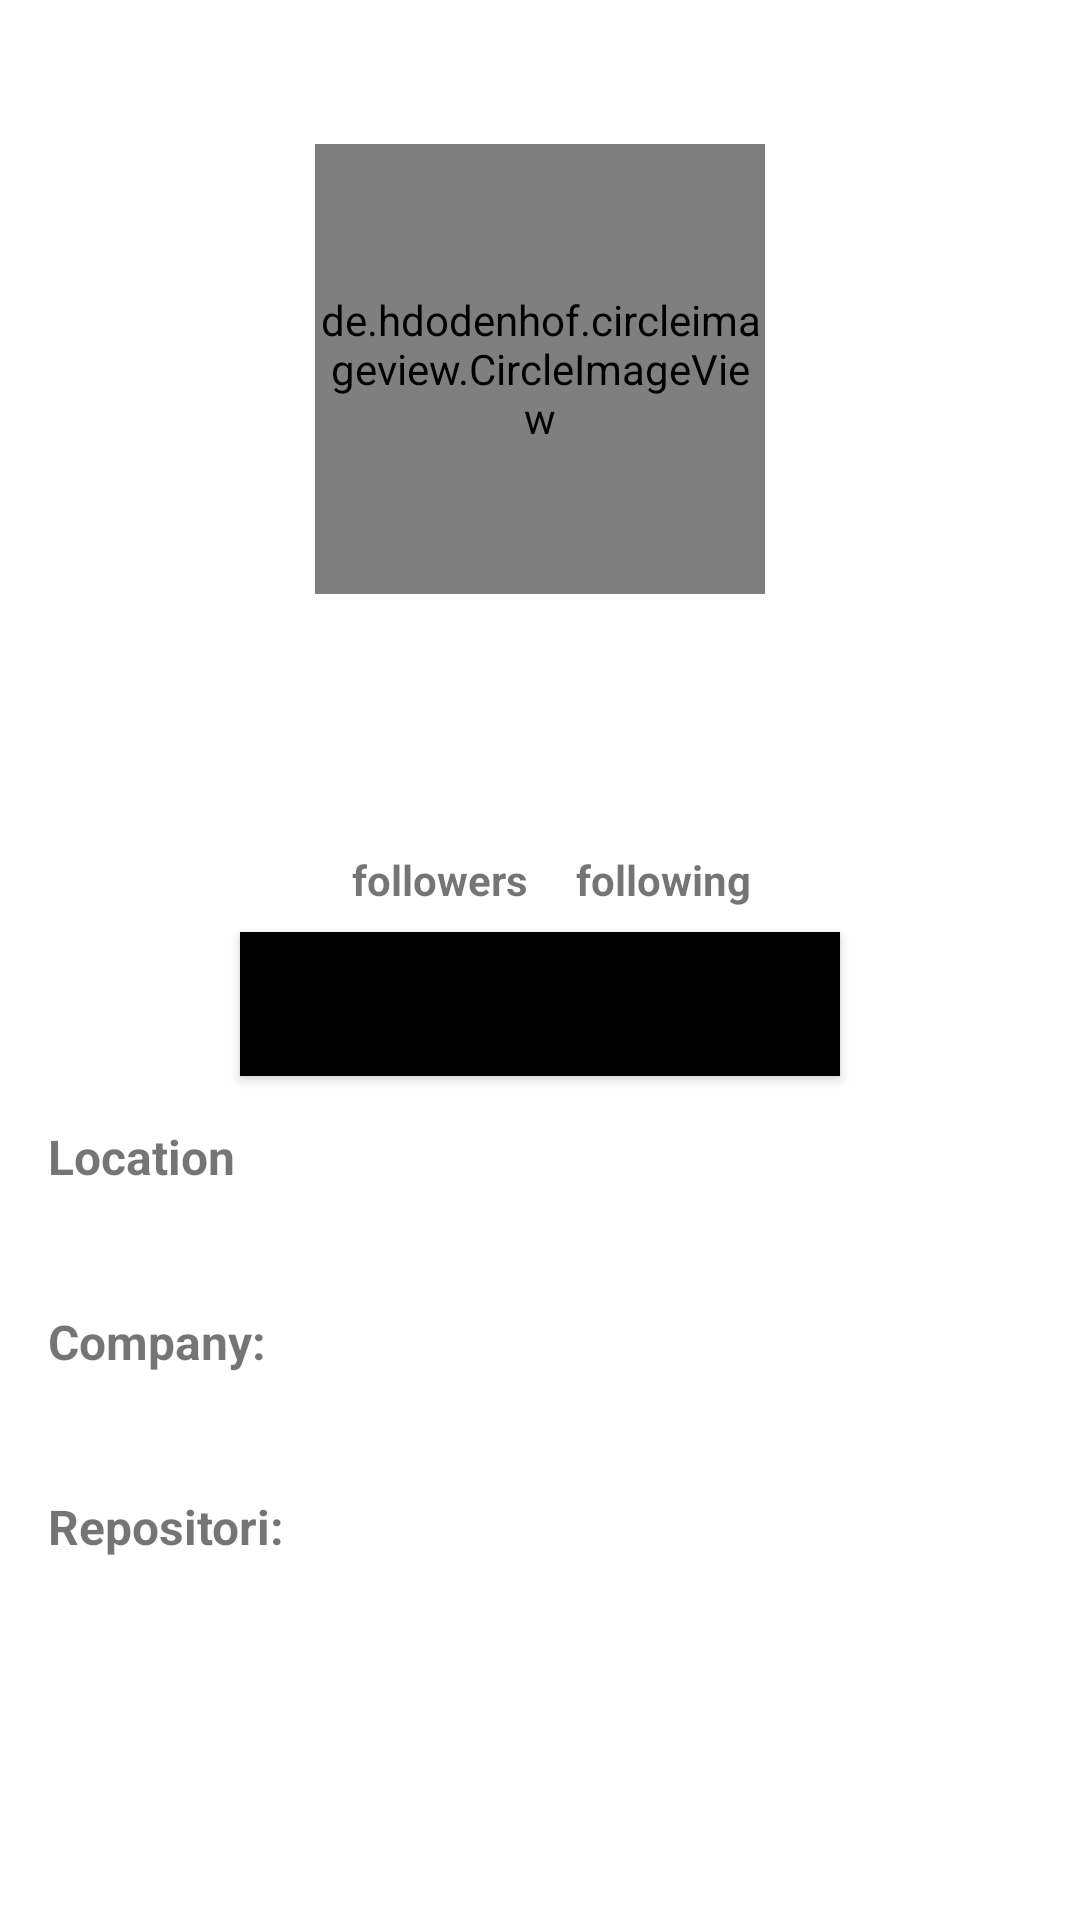

Write the Android layout XML for this screen, with the resource values it uses.
<!-- AndroidManifest.xml: application theme Theme.GBGithubUser -->
<!-- res/layout/activity_detail_person.xml -->
<?xml version="1.0" encoding="utf-8"?>
<RelativeLayout xmlns:android="http://schemas.android.com/apk/res/android"
    xmlns:app="http://schemas.android.com/apk/res-auto"
    xmlns:tools="http://schemas.android.com/tools"
    android:layout_width="match_parent"
    android:layout_height="match_parent"
    tools:context=".DetailPersonActivity"
    android:padding="16dp">

    <de.hdodenhof.circleimageview.CircleImageView
        android:layout_width="150dp"
        android:layout_height="150dp"
        android:id="@+id/img_item_photo"
        tools:src="@android:color/darker_gray"
        android:layout_centerHorizontal="true"
        android:layout_marginTop="32dp"
        android:layout_marginBottom="16dp"/>
    <TextView
        android:id="@+id/tv_name_user"
        android:layout_width="match_parent"
        android:layout_height="wrap_content"
        android:layout_below="@id/img_item_photo"
        tools:text="Username"
        android:gravity="center"
        android:textSize="24sp"
        android:textStyle="bold"
        android:layout_marginBottom="5dp"/>
    <TextView
        android:id="@+id/tv_name"
        android:layout_width="match_parent"
        android:layout_height="wrap_content"
        android:layout_below="@id/tv_name_user"
        tools:text="Name"
        android:gravity="center"
        android:textSize="18sp"
        android:layout_marginBottom="8dp"/>
    <RelativeLayout
        android:id="@+id/rv_follower"
        android:layout_width="wrap_content"
        android:layout_height="wrap_content"
        android:layout_below="@id/tv_name"
        android:layout_centerHorizontal="true"
        android:layout_marginRight="8dp"
        android:layout_marginBottom="8dp">
        <TextView
            android:id="@+id/tv_follower"
            android:layout_width="wrap_content"
            android:layout_height="wrap_content"
            tools:text="0"
            android:textSize="14sp"
            android:layout_marginRight="8dp"/>
        <TextView
            android:id="@+id/follower"
            android:layout_width="wrap_content"
            android:layout_height="wrap_content"
            android:layout_toRightOf="@id/tv_follower"
            android:text="@string/follower"
            android:layout_marginRight="8dp"
            android:textStyle="bold"/>

        <TextView
            android:id="@+id/tv_following"
            android:layout_width="wrap_content"
            android:layout_height="wrap_content"
            tools:text="0"
            android:textSize="14sp"
            android:layout_marginRight="8dp"
            android:layout_toRightOf="@id/follower"/>
        <TextView
            android:id="@+id/following"
            android:layout_width="wrap_content"
            android:layout_height="wrap_content"
            android:layout_toRightOf="@id/tv_following"
            android:text="@string/following"
            android:textStyle="bold"/>
    </RelativeLayout>

    <Button
        android:id="@+id/btn_follow"
        android:layout_width="200dp"
        android:layout_height="wrap_content"
        android:layout_below="@id/rv_follower"
        android:layout_centerHorizontal="true"
        android:text="@string/Follow"
        android:layout_marginBottom="16dp"
        android:background="@color/black"/>

    <TextView
        android:id="@+id/location"
        android:layout_width="match_parent"
        android:layout_height="wrap_content"
        android:layout_below="@id/btn_follow"
        android:text="@string/location"
        android:textSize="16sp"
        android:layout_marginBottom="5dp"
        android:textStyle="bold"/>

    <TextView
        android:id="@+id/tv_location"
        android:layout_width="match_parent"
        android:layout_height="wrap_content"
        android:layout_below="@id/location"
        android:textSize="14sp"
        tools:text="@string/location"
        android:layout_marginBottom="16dp"/>

    <TextView
        android:id="@+id/company"
        android:layout_width="match_parent"
        android:layout_height="wrap_content"
        android:layout_below="@id/tv_location"
        android:text="@string/company"
        android:textSize="16sp"
        android:layout_marginBottom="5dp"
        android:textStyle="bold"/>
    <TextView
        android:id="@+id/tv_company"
        android:layout_width="match_parent"
        android:layout_height="wrap_content"
        android:layout_below="@id/company"
        android:textSize="14sp"
        tools:text="@string/company_detail"
        android:layout_marginBottom="16dp"/>

    <TextView
        android:id="@+id/repositori"
        android:layout_width="match_parent"
        android:layout_height="wrap_content"
        android:layout_below="@id/tv_company"
        android:textSize="16sp"
        android:text="@string/repository"
        android:layout_marginBottom="5dp"
        android:textStyle="bold"/>
    <TextView
        android:id="@+id/tv_name_repositori"
        android:layout_width="match_parent"
        android:layout_height="wrap_content"
        android:layout_below="@id/repositori"
        android:textSize="14sp"
        tools:text="@string/nama_repository"
        android:layout_marginBottom="2dp"/>
    <TextView
        android:id="@+id/tv_lang_repository"
        android:layout_width="match_parent"
        android:layout_height="wrap_content"
        android:layout_below="@id/tv_name_repositori"
        android:textSize="10sp"
        tools:text="@string/lang_repository"
        android:textStyle="bold"/>

</RelativeLayout>
<!-- resources referenced by this layout -->
<resources>
  <string name="Follow">Follow</string>
  <string name="company">Company:</string>
  <string name="company_detail">Company Detail</string>
  <string name="follower">followers</string>
  <string name="following">following</string>
  <string name="lang_repository">Language Repository</string>
  <string name="location">Location</string>
  <string name="nama_repository">Nama Repository</string>
  <string name="repository">Repositori:</string>
  <style name="Theme.GBGithubUser" parent="Theme.MaterialComponents.DayNight.DarkActionBar">
          
          <item name="colorPrimary">@color/black</item>
          <item name="colorPrimaryVariant">@android:color/darker_gray</item>
          <item name="colorOnPrimary">@color/white</item>
          
          <item name="colorSecondary">@color/teal_200</item>
          <item name="colorSecondaryVariant">@color/teal_700</item>
          <item name="colorOnSecondary">@color/black</item>
          
          <item name="android:statusBarColor" tools:targetApi="l">?attr/colorPrimaryVariant</item>
          
      </style>
  <!-- not gathered from this repository: default colours our renderer supplied (Android Studio template values) -->
  <color name="teal_200">#FF03DAC5</color>
  <color name="teal_700">#FF018786</color>
  <color name="black">#FF000000</color>
  <color name="white">#FFFFFFFF</color>
</resources>
